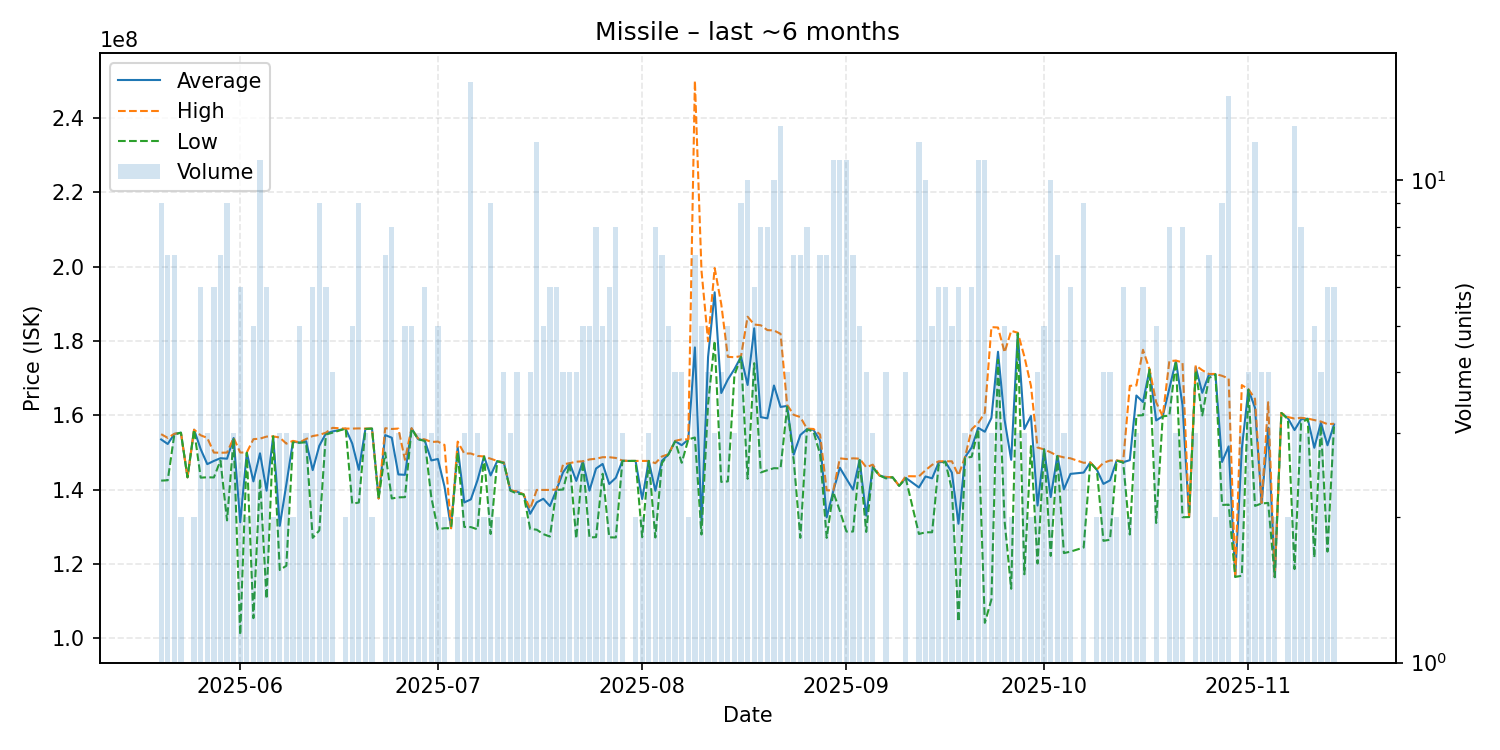

Data behind this chart, as committed beside it:
date, average, highest, lowest, order_count, volume
2025-05-20, 153477778, 154900000, 142400000, 7, 9
2025-05-21, 152257143, 153900000, 142500000, 7, 7
2025-05-22, 154957143, 155000000, 154800000, 5, 7
2025-05-23, 155300000, 155300000, 155300000, 1, 2
2025-05-24, 143300000, 143300000, 143300000, 1, 1
2025-05-25, 156100000, 156100000, 156100000, 2, 2
2025-05-26, 150866667, 154600000, 143200000, 6, 6
2025-05-27, 146833333, 153900000, 143300000, 3, 3
2025-05-28, 147700000, 149950000, 143250000, 6, 6
2025-05-29, 148428571, 149900000, 147800000, 7, 7
2025-05-30, 148300000, 149950000, 131700000, 5, 9
2025-05-31, 153866667, 153900000, 153800000, 3, 3
2025-06-01, 131183333, 149950000, 100900000, 6, 6
2025-06-02, 149950000, 150000000, 149900000, 2, 2
2025-06-03, 142200000, 153550000, 105400000, 5, 5
2025-06-04, 149754545, 153700000, 142900000, 8, 11
2025-06-05, 139700000, 154250000, 110600000, 6, 6
2025-06-06, 154300000, 154300000, 154300000, 2, 2
2025-06-07, 130233333, 154000000, 118350000, 3, 3
2025-06-08, 141400000, 152350000, 119500000, 3, 3
2025-06-09, 152900000, 153100000, 152700000, 2, 2
2025-06-10, 152620000, 152700000, 152600000, 5, 5
2025-06-11, 153000000, 153600000, 152700000, 2, 3
2025-06-12, 145233333, 154400000, 127000000, 5, 6
2025-06-13, 151777778, 154700000, 129000000, 9, 9
2025-06-14, 155083333, 155300000, 154800000, 6, 6
2025-06-15, 155625000, 156600000, 155300000, 4, 4
2025-06-17, 156400000, 156400000, 156400000, 2, 2
2025-06-18, 152380000, 156400000, 136200000, 5, 5
2025-06-19, 145300000, 156450000, 136500000, 9, 9
2025-06-20, 156333333, 156400000, 156300000, 3, 3
2025-06-21, 156400000, 156400000, 156400000, 2, 2
2025-06-22, 137600000, 137600000, 137600000, 1, 1
2025-06-23, 154657143, 156500000, 149950000, 6, 7
2025-06-24, 153950000, 156300000, 137600000, 8, 8
2025-06-25, 144066667, 156400000, 137900000, 3, 3
2025-06-26, 143960000, 148000000, 137950000, 5, 5
2025-06-27, 156460000, 156500000, 156400000, 4, 5
2025-06-28, 153566667, 153700000, 153500000, 3, 3
2025-06-29, 153183333, 153500000, 153100000, 6, 6
2025-06-30, 147833333, 152800000, 137900000, 3, 3
2025-07-01, 148220000, 152900000, 129300000, 5, 5
2025-07-02, 140800000, 152000000, 129600000, 2, 2
2025-07-03, 129600000, 129600000, 129600000, 1, 1
2025-07-04, 151450000, 152900000, 150000000, 2, 2
2025-07-05, 136533333, 149700000, 129950000, 3, 3
2025-07-06, 137350000, 149700000, 129900000, 8, 16
2025-07-07, 142466667, 149050000, 129300000, 3, 3
2025-07-08, 148900000, 148900000, 148900000, 2, 2
2025-07-09, 143800000, 148300000, 128050000, 9, 9
2025-07-10, 147650000, 147700000, 147600000, 2, 2
2025-07-11, 147275000, 147300000, 147100000, 4, 4
2025-07-12, 139766667, 139800000, 139700000, 3, 3
2025-07-13, 139425000, 139500000, 138900000, 3, 4
2025-07-14, 138700000, 138700000, 138700000, 2, 2
2025-07-15, 133475000, 134800000, 129400000, 4, 4
2025-07-16, 136558333, 139900000, 129200000, 11, 12
2025-07-17, 137520000, 139900000, 128000000, 5, 5
2025-07-18, 135566667, 139900000, 127350000, 5, 6
2025-07-19, 139950000, 140000000, 139900000, 6, 6
... 116 more rows
